Labelled photos from "piece_types_contrast", an image-classification folder in AlexPetrusca/ShutterMate_ML. The possible labels are: bishop, king, knight, pawn, queen, rook.

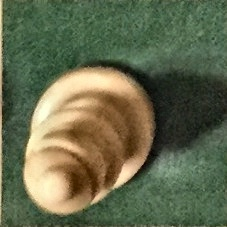
Label: bishop

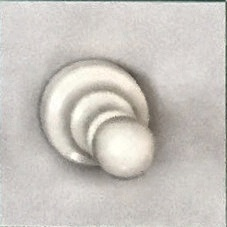
Label: pawn

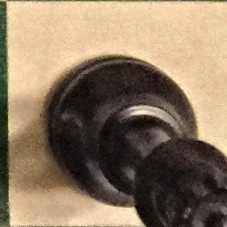
Label: queen

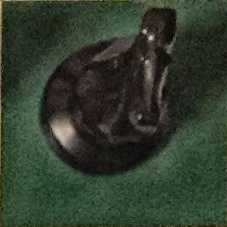
Label: knight

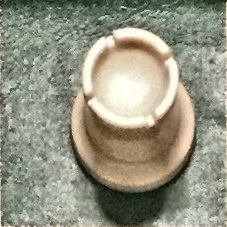
Label: rook

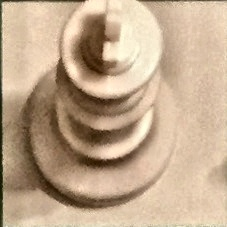
Label: king
